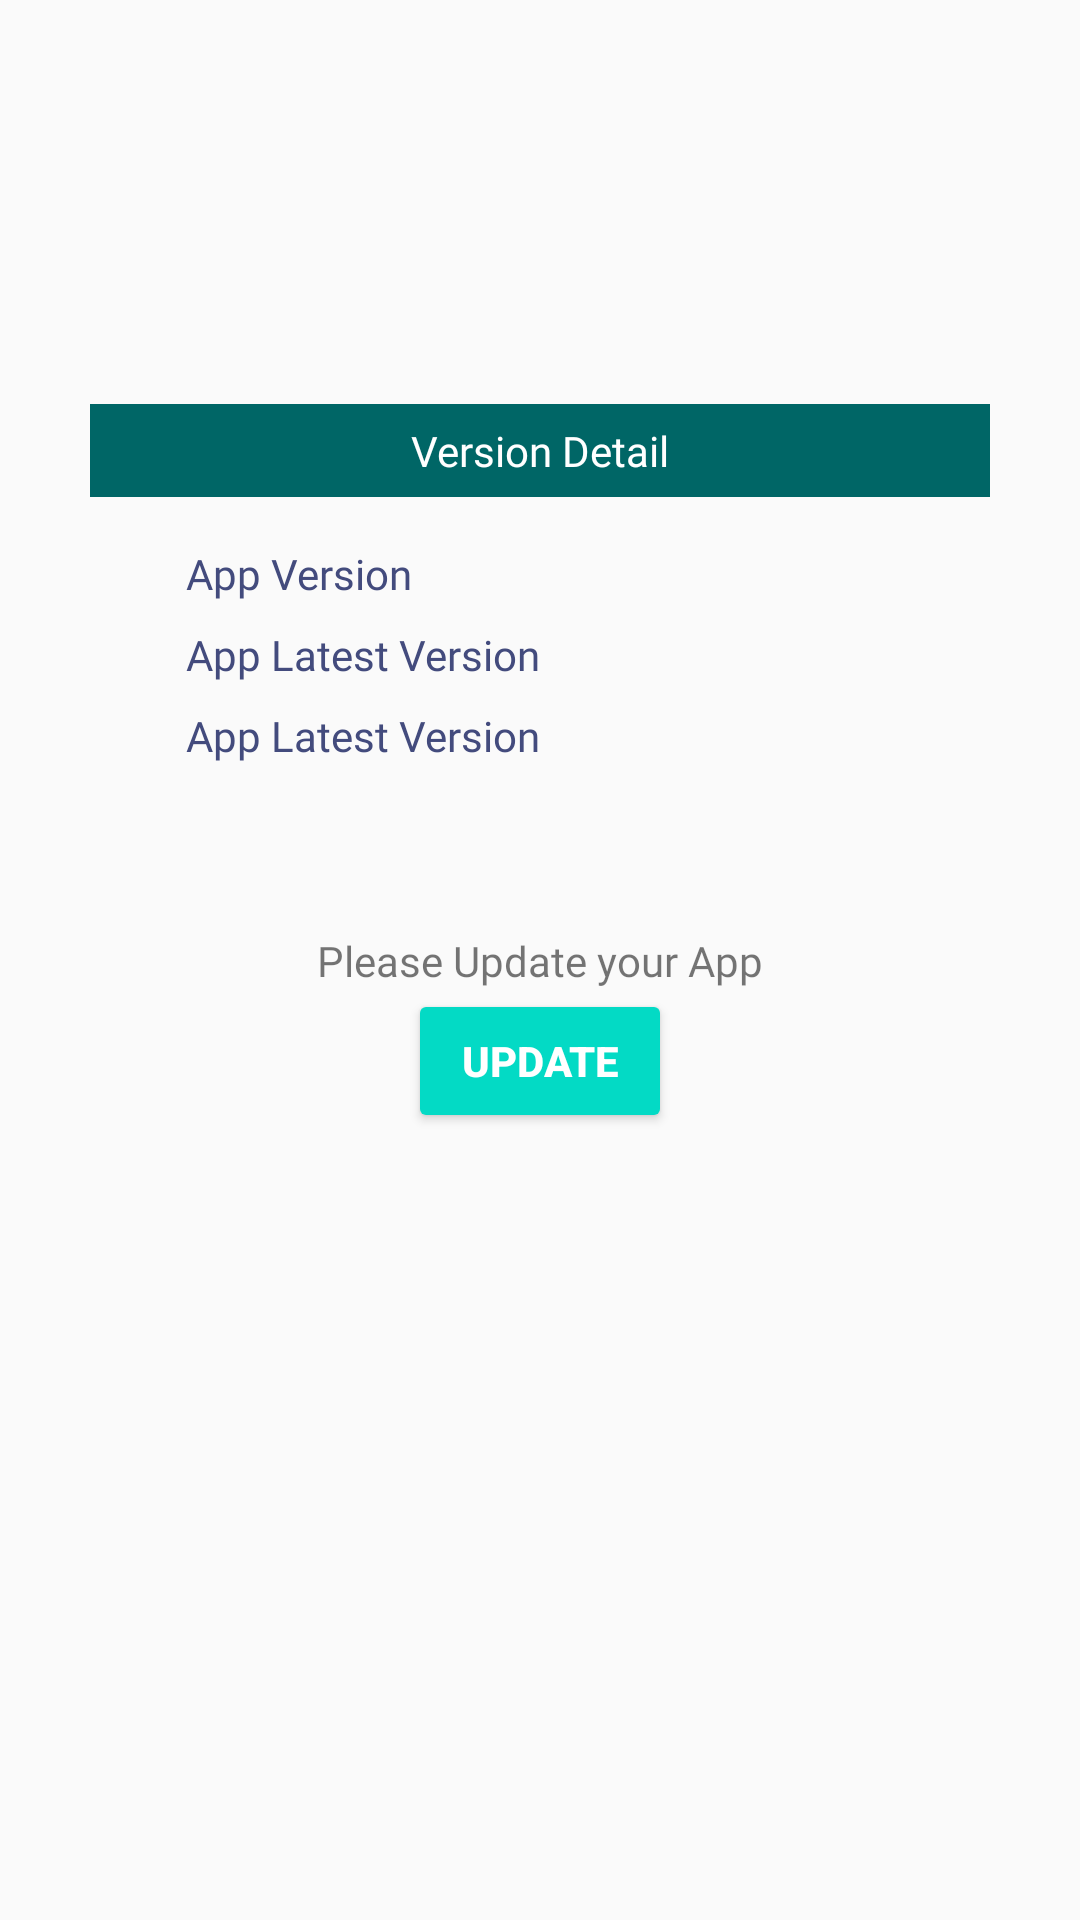

Reconstruct the res/layout file that produces this screen, plus the resources it refers to.
<!-- AndroidManifest.xml: application theme AppTheme -->
<!-- res/layout/activity_update.xml -->
<?xml version="1.0" encoding="utf-8"?>
<androidx.constraintlayout.widget.ConstraintLayout xmlns:android="http://schemas.android.com/apk/res/android"
    xmlns:app="http://schemas.android.com/apk/res-auto"
    xmlns:tools="http://schemas.android.com/tools"
    android:layout_width="match_parent"
    android:layout_height="match_parent"
    tools:context=".Update">

    <androidx.constraintlayout.widget.ConstraintLayout
        android:layout_width="300dp"
        android:layout_height="wrap_content"
        android:layout_marginStart="32dp"
        android:layout_marginEnd="32dp"
        android:layout_marginBottom="32dp"
        android:background="@drawable/date_bg"
        android:backgroundTint="@color/bg_green"
        android:paddingBottom="24dp"
        app:layout_constraintBottom_toTopOf="@+id/update_message"
        app:layout_constraintEnd_toEndOf="parent"
        app:layout_constraintStart_toStartOf="parent">


        <TextView
            android:id="@+id/textView12"
            android:layout_width="0dp"
            android:layout_height="wrap_content"
            android:background="@color/green_attendance"
            android:fontFamily="@font/sofia_medium"
            android:padding="6dp"
            android:text="Version Detail"
            android:textAlignment="center"
            android:textColor="@color/white"
            app:layout_constraintEnd_toEndOf="parent"
            app:layout_constraintStart_toStartOf="parent"
            app:layout_constraintTop_toTopOf="parent" />

        <TextView
            android:id="@+id/textView15"
            android:layout_width="0dp"
            android:layout_height="wrap_content"
            android:layout_marginStart="32dp"
            android:layout_marginTop="16dp"
            android:layout_marginEnd="32dp"
            android:fontFamily="@font/sofia_regular"
            android:text="App Version"
            android:textColor="@color/medium_navy"
            app:layout_constraintEnd_toEndOf="parent"
            app:layout_constraintStart_toStartOf="parent"
            app:layout_constraintTop_toBottomOf="@+id/textView12" />

        <TextView
            android:id="@+id/textView16"
            android:layout_width="0dp"
            android:layout_height="wrap_content"
            android:layout_marginStart="32dp"
            android:layout_marginTop="8dp"
            android:layout_marginEnd="32dp"
            android:fontFamily="@font/sofia_regular"
            android:text="App Latest Version"
            android:textColor="@color/medium_navy"
            app:layout_constraintEnd_toEndOf="parent"
            app:layout_constraintStart_toStartOf="parent"
            app:layout_constraintTop_toBottomOf="@+id/textView15" />

        <TextView
            android:id="@+id/textView17"
            android:layout_width="0dp"
            android:layout_height="wrap_content"
            android:layout_marginStart="32dp"
            android:layout_marginTop="8dp"
            android:layout_marginEnd="32dp"
            android:fontFamily="@font/sofia_regular"
            android:text="App Latest Version"
            android:textColor="@color/medium_navy"
            app:layout_constraintEnd_toEndOf="parent"
            app:layout_constraintStart_toStartOf="parent"
            app:layout_constraintTop_toBottomOf="@+id/textView16" />
    </androidx.constraintlayout.widget.ConstraintLayout>

    <TextView
        android:id="@+id/update_message"
        android:layout_width="wrap_content"
        android:layout_height="wrap_content"
        android:layout_marginStart="8dp"
        android:layout_marginTop="8dp"
        android:layout_marginEnd="8dp"
        android:layout_marginBottom="8dp"
        android:fontFamily="@font/sofia_light"
        android:text="Please Update your App"
        app:layout_constraintBottom_toBottomOf="parent"
        app:layout_constraintEnd_toEndOf="parent"
        app:layout_constraintStart_toStartOf="parent"
        app:layout_constraintTop_toTopOf="parent" />

    <Button
        style="@style/Widget.AppCompat.Button.Colored"
        android:layout_width="wrap_content"
        android:layout_height="wrap_content"
        android:layout_marginStart="8dp"
        android:layout_marginEnd="8dp"
        android:onClick="updateApp"
        android:text="Update"
        android:textColor="@color/white"
        android:textStyle="bold"
        app:layout_constraintEnd_toEndOf="parent"
        app:layout_constraintStart_toStartOf="parent"
        app:layout_constraintTop_toBottomOf="@+id/update_message" />

</androidx.constraintlayout.widget.ConstraintLayout>
<!-- resources referenced by this layout -->
<resources>
  <color name="bg_green">#E9F9F7</color>
  <color name="green_attendance">#006666</color>
  <color name="medium_navy">#434B7D</color>
  <color name="white">#ffffff</color>
  <style name="AppTheme" parent="Theme.AppCompat.Light.NoActionBar">
          
          <item name="colorPrimary">@color/colorPrimary</item>
          <item name="colorPrimaryDark">@color/colorPrimaryDark</item>
          <item name="colorAccent">@color/colorAccent</item>
      </style>
  <color name="colorPrimary">#6200EE</color>
  <color name="colorPrimaryDark">#5444B1</color>
  <color name="colorAccent">#03DAC5</color>
</resources>
